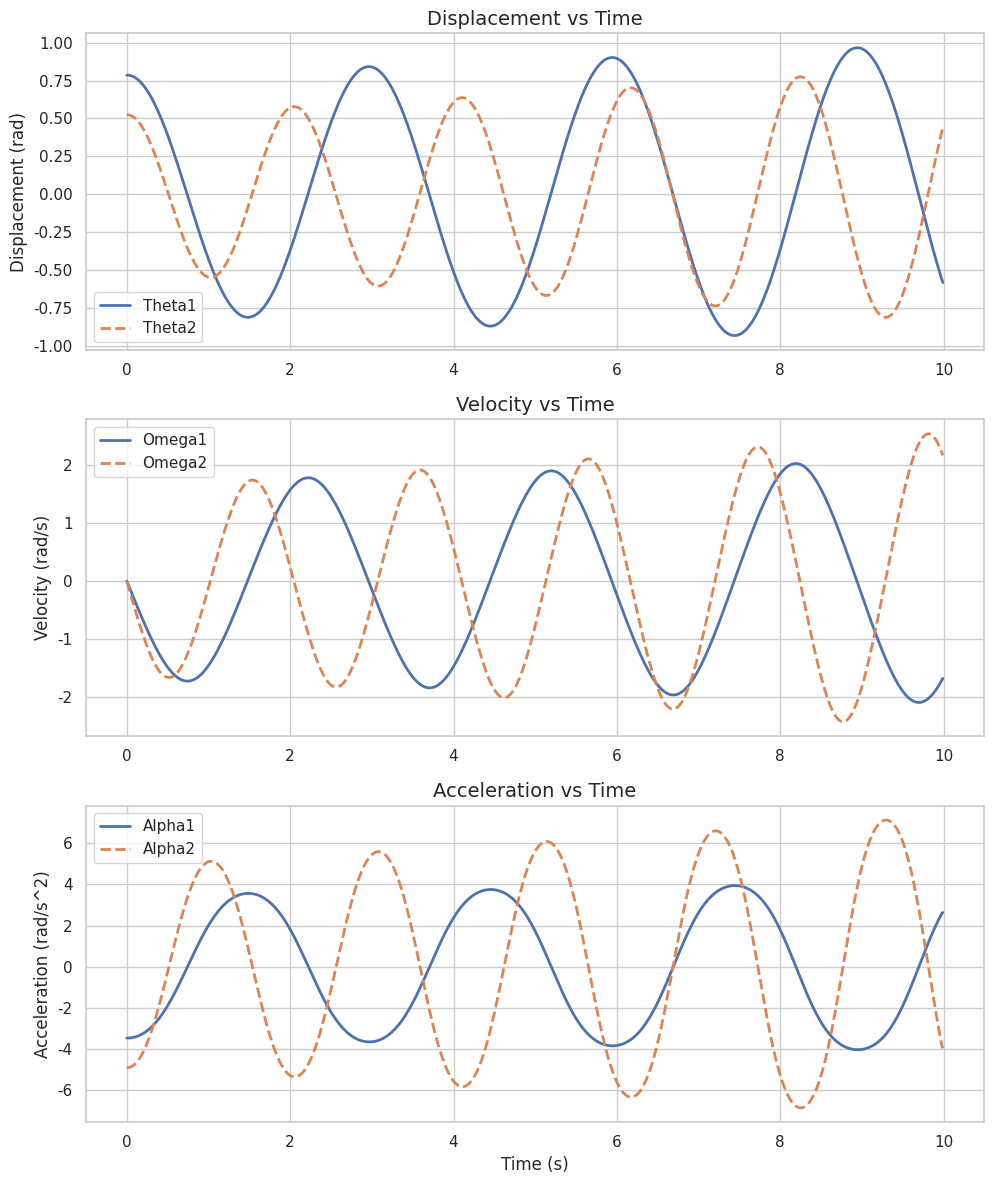
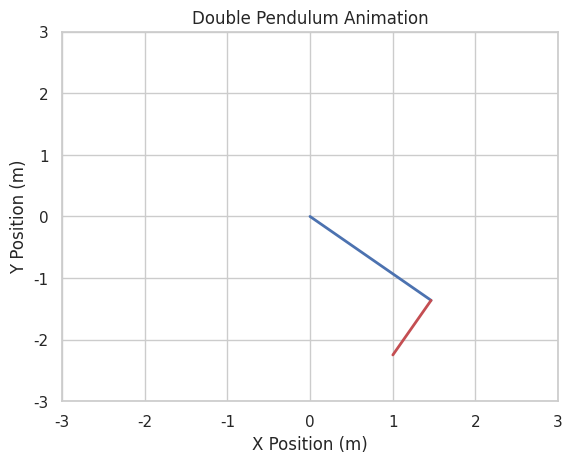

Python code for these plots, in order: (Note: this script raises an exception after producing the figures.)
import numpy as np
import matplotlib.pyplot as plt 
from matplotlib.animation import FuncAnimation
import seaborn as sns
 
# Define the system parameters (example values)
m1 = 1.0  # mass of the first object (kg)
m2 = 2.0  # mass of the second object (kg) 
L1 = 2.0  # length of the first rod (m)
L2 = 1.0  # length of the second rod (m)
g = 9.81  # gravitational acceleration (m/s^2)

# Initial conditions (example values)
theta1 = np.pi / 4  # initial angle of the first rod (radians)
theta2 = np.pi / 6  # initial angle of the second rod (radians)
omega1 = 0.0  # initial angular velocity of the first rod (rad/s)
omega2 = 0.0  # initial angular velocity of the second rod (rad/s)

# Time parameters
t_max = 10.0  # total time (s)
dt = 0.01  # time step (s)
t = np.arange(0, t_max, dt)  # time array

# Equations of motion
def equations_of_motion(theta1, theta2, omega1, omega2, t):
    alpha1 = -g / L1 * np.sin(theta1)
    alpha2 = -g / L2 * np.sin(theta2)
    return alpha1, alpha2

# Integrate the equations of motion using Euler's method
theta1_array = np.zeros_like(t)
theta2_array = np.zeros_like(t)
omega1_array = np.zeros_like(t)
omega2_array = np.zeros_like(t)

theta1_array[0] = theta1
theta2_array[0] = theta2
omega1_array[0] = omega1
omega2_array[0] = omega2
    
for i in range(1, len(t)):
    alpha1, alpha2 = equations_of_motion(theta1_array[i - 1], theta2_array[i - 1], omega1_array[i - 1], omega2_array[i - 1], t[i - 1])
    omega1_array[i] = omega1_array[i - 1] + alpha1 * dt
    omega2_array[i] = omega2_array[i - 1] + alpha2 * dt
    theta1_array[i] = theta1_array[i - 1] + omega1_array[i - 1] * dt
    theta2_array[i] = theta2_array[i - 1] + omega2_array[i - 1] * dt             

# Plot displacement, velocity, and acceleration
sns.set(style="whitegrid")
fig, axs = plt.subplots(3, 1, figsize=(10, 12))

axs[0].plot(t, theta1_array, label='Theta1', color=sns.color_palette()[0], linestyle='-', linewidth=2)
axs[0].plot(t, theta2_array, label='Theta2', color=sns.color_palette()[1], linestyle='--', linewidth=2)
axs[0].set_title('Displacement vs Time', fontsize=14)
axs[0].set_ylabel('Displacement (rad)', fontsize=12)
axs[0].legend()
axs[0].grid(True)

axs[1].plot(t, omega1_array, label='Omega1', color=sns.color_palette()[0], linestyle='-', linewidth=2)
axs[1].plot(t, omega2_array, label='Omega2', color=sns.color_palette()[1], linestyle='--', linewidth=2)
axs[1].set_title('Velocity vs Time', fontsize=14)
axs[1].set_ylabel('Velocity (rad/s)', fontsize=12)
axs[1].legend()
axs[1].grid(True)

alpha1_array = np.gradient(omega1_array, dt)
alpha2_array = np.gradient(omega2_array, dt)
axs[2].plot(t, alpha1_array, label='Alpha1', color=sns.color_palette()[0], linestyle='-', linewidth=2)
axs[2].plot(t, alpha2_array, label='Alpha2', color=sns.color_palette()[1], linestyle='--', linewidth=2)
axs[2].set_title('Acceleration vs Time', fontsize=14)
axs[2].set_ylabel('Acceleration (rad/s^2)', fontsize=12)
axs[2].legend()
axs[2].grid(True)

plt.xlabel('Time (s)', fontsize=12)
plt.tight_layout()
plt.savefig('displacement_velocity_acceleration.png')
plt.show()

# Animate the system
fig, ax = plt.subplots()

line1, = ax.plot([], [], 'b-', lw=2)
line2, = ax.plot([], [], 'r-', lw=2)

def init():
    ax.set_xlim(-L1 - L2, L1 + L2)
    ax.set_ylim(-L1 - L2, L1 + L2)
    ax.set_title('Double Pendulum Animation')
    ax.set_xlabel('X Position (m)')
    ax.set_ylabel('Y Position (m)')
    return line1, line2

def update(frame):
    x1 = L1 * np.sin(theta1_array[frame])
    y1 = -L1 * np.cos(theta1_array[frame])
    x2 = x1 + L2 * np.sin(theta2_array[frame])
    y2 = y1 - L2 * np.cos(theta2_array[frame])

    line1.set_data([0, x1], [0, y1])
    line2.set_data([x1, x2], [y1, y2])
    return line1, line2

ani = FuncAnimation(fig, update, frames=range(len(t)), init_func=init, blit=True)
plt.show()

# Save the animation (optional)
ani.save('animation.mp4', writer='ffmpeg')

# Plot the free-body diagram
def plot_free_body_diagram():
    # Parameters
    theta = np.radians(75)  # Convert angle to radians
    L = 2  # Length of the arm in meters

    # Points
    O = [0, 0]
    A = [L * np.cos(theta), L * np.sin(theta)]
    B = [A[0], A[1]]

    # Forces (Assumed values for illustration)
    F_OA = 50  # Force applied by the arm OA in N
    F_B = 25  # Force applied by the slider in N

    # Directions
    dir_OA = [np.cos(theta), np.sin(theta)]
    dir_B = [0, -1]  # Assuming vertical force

    # Free-body diagram
    fig, ax = plt.subplots()
    ax.plot([O[0], A[0]], [O[1], A[1]], 'bo-', lw=2)  # Arm OA
    ax.plot([A[0]], [A[1]], 'ro')  # Point B

    # Plotting forces
    ax.quiver(O[0], O[1], F_OA * dir_OA[0], F_OA * dir_OA[1], angles='xy', scale_units='xy', scale=1, color='r',
              label='F_OA')
    ax.quiver(B[0], B[1], F_B * dir_B[0], F_B * dir_B[1], angles='xy', scale_units='xy', scale=1, color='b',
              label='F_B')

    # Annotations
    ax.annotate('O', xy=(O[0], O[1]), xytext=(-0.1, -0.1))
    ax.annotate('A', xy=(A[0], A[1]), xytext=(A[0] + 0.1, A[1] + 0.1))
    ax.annotate('B', xy=(B[0], B[1]), xytext=(B[0] + 0.1, B[1] - 0.1))
    ax.annotate('F_OA', xy=(F_OA * dir_OA[0] / 2, F_OA * dir_OA[1] / 2),
                xytext=(F_OA * dir_OA[0] / 2 + 0.1, F_OA * dir_OA[1] / 2 + 0.1), color='r')
    ax.annotate('F_B', xy=(B[0], B[1] - F_B / 2), xytext=(B[0] + 0.1, B[1] - F_B / 2 - 0.1), color='b')

    # Settings
    ax.set_xlim(-1, 3)
    ax.set_ylim(-1, 3)
    ax.set_aspect('equal', 'box')
    ax.legend()
    ax.grid(True)

    plt.title('Free-Body Diagram of the System')
    plt.savefig('free_body_diagram.png')
    plt.show()

# Call the function to plot the free-body diagram
plot_free_body_diagram()

# Plot forces acting on the system
def plot_forces():
    # Calculate tensions and gravitational forces
    T1 = m1 * g * np.cos(theta1_array) + m1 * (L1 * omega1_array**2) * np.sin(theta1_array)
    T2 = m2 * g * np.cos(theta2_array) + m2 * (L2 * omega2_array**2) * np.sin(theta2_array)
    F1x = -m1 * g * np.sin(theta1_array)
    F1y = m1 * g * np.cos(theta1_array)
    F2x = -m2 * g * np.sin(theta2_array)
    F2y = m2 * g * np.cos(theta2_array)

    # Plotting tensions
    fig, axs = plt.subplots(2, figsize=(10, 8))

    axs[0].plot(t, T1, label='Tension in rod 1', color=sns.color_palette()[0], linestyle='-', linewidth=2)
    axs[0].plot(t, T2, label='Tension in rod 2', color=sns.color_palette()[1], linestyle='--', linewidth=2)
    axs[0].set_title('Tensions vs Time', fontsize=14)
    axs[0].set_ylabel('Tension (N)', fontsize=12)
    axs[0].legend()
    axs[0].grid(True)

    # Plotting gravitational forces
    axs[1].plot(t, F1x, label='F1x (Gravity) for rod 1', color=sns.color_palette()[0], linestyle='-', linewidth=2)
    axs[1].plot(t, F1y, label='F1y (Gravity) for rod 1', color=sns.color_palette()[1], linestyle='--', linewidth=2)
    axs[1].plot(t, F2x, label='F2x (Gravity) for rod 2', color=sns.color_palette()[2], linestyle='-', linewidth=2)
    axs[1].plot(t, F2y, label='F2y (Gravity) for rod 2', color=sns.color_palette()[3], linestyle='--', linewidth=2)
    axs[1].set_title('Gravitational Forces vs Time', fontsize=14)
    axs[1].set_ylabel('Force (N)', fontsize=12)
    axs[1].legend()
    axs[1].grid(True)

    plt.xlabel('Time (s)', fontsize=12)
    plt.tight_layout()
    plt.savefig('forces.png')
    plt.show()

# Call the function to plot forces
plot_forces()

# Plot phase space
def plot_phase_space():
    fig, axs = plt.subplots(2, figsize=(10, 8))

    axs[0].plot(theta1_array, omega1_array, label='Phase Space for Rod 1', color=sns.color_palette()[0], linestyle='-', linewidth=2)
    axs[0].set_title('Phase Space for Rod 1', fontsize=14)
    axs[0].set_xlabel('Theta1 (rad)')
    axs[0].set_ylabel('Omega1 (rad/s)')
    axs[0].grid(True)

    axs[1].plot(theta2_array, omega2_array, label='Phase Space for Rod 2', color=sns.color_palette()[1], linestyle='--', linewidth=2)
    axs[1].set_title('Phase Space for Rod 2', fontsize=14)
    axs[1].set_xlabel('Theta2 (rad)')
    axs[1].set_ylabel('Omega2 (rad/s)')
    axs[1].grid(True)

    plt.tight_layout()
    plt.savefig('phase_space.png')
    plt.show()

# Call the function to plot phase space
plot_phase_space()
